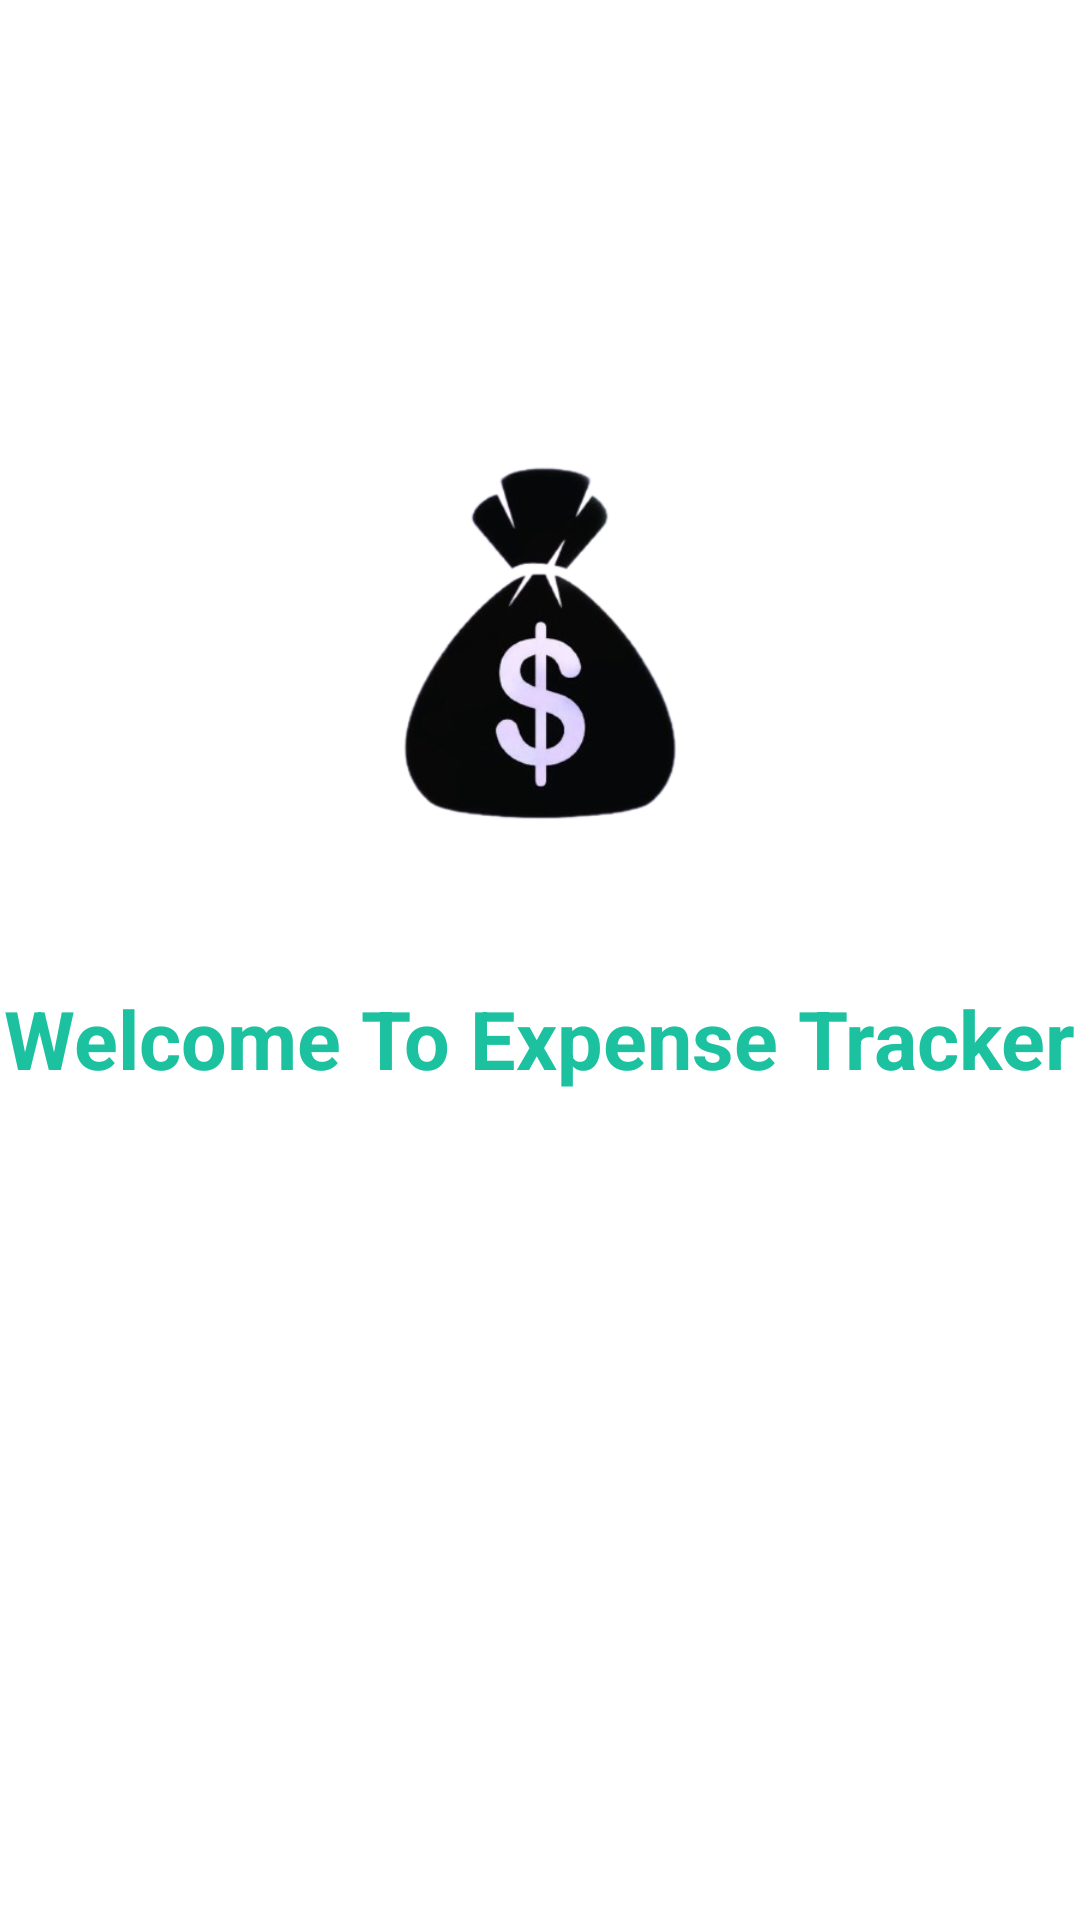

Android layout source for this screen:
<!-- AndroidManifest.xml: application theme Theme.ExpenseTracker -->
<!-- res/layout/activity_main.xml -->
<?xml version="1.0" encoding="utf-8"?>
<androidx.constraintlayout.widget.ConstraintLayout xmlns:android="http://schemas.android.com/apk/res/android"
    xmlns:app="http://schemas.android.com/apk/res-auto"
    xmlns:tools="http://schemas.android.com/tools"
    android:layout_width="match_parent"
    android:layout_height="match_parent"
    tools:context=".MainActivity">


    <TextView
        android:id="@+id/textView"
        android:layout_width="wrap_content"
        android:layout_height="wrap_content"
        android:text="Welcome To Expense Tracker"
        android:textSize="27dp"
        android:textStyle="bold"
        android:textColor="@color/mintGreen"
        app:layout_constraintBottom_toBottomOf="parent"
        app:layout_constraintEnd_toEndOf="parent"
        app:layout_constraintHorizontal_bias="0.493"
        app:layout_constraintStart_toStartOf="parent"
        app:layout_constraintTop_toTopOf="parent"
        app:layout_constraintVertical_bias="0.543" />

    <ImageView
        android:id="@+id/imageView11"
        android:layout_width="200dp"
        android:layout_height="200dp"
        app:layout_constraintBottom_toTopOf="@+id/textView"
        app:layout_constraintEnd_toEndOf="parent"
        app:layout_constraintHorizontal_bias="0.497"
        app:layout_constraintStart_toStartOf="parent"
        app:layout_constraintTop_toTopOf="parent"
        app:layout_constraintVertical_bias="0.91"
        app:srcCompat="@drawable/mainimage2" />

</androidx.constraintlayout.widget.ConstraintLayout>
<!-- resources referenced by this layout -->
<resources>
  <color name="mintGreen">#1cc29f </color>
  <!-- drawable mainimage2: png bitmap (drawable, 65282 bytes) -->
  <style name="Theme.ExpenseTracker" parent="Theme.MaterialComponents.DayNight.DarkActionBar">
          
          <item name="colorPrimary">@color/mintGreen</item>
          <item name="colorPrimaryVariant">@color/black</item>
          <item name="colorOnPrimary">@color/white</item>
          
          <item name="android:windowBackground">@color/white</item>
          
          <item name="colorSecondary">@color/teal_200</item>
          <item name="colorSecondaryVariant">@color/teal_700</item>
          <item name="colorOnSecondary">@color/black</item>
          
          <item name="android:statusBarColor">?attr/colorPrimaryVariant</item>
          
          <item name="android:textColor">@color/black</item>
  
      </style>
  <color name="black">#FF000000</color>
  <color name="white">#FFFFFFFF</color>
  <color name="teal_200">#FF03DAC5</color>
  <color name="teal_700">#FF018786</color>
</resources>
